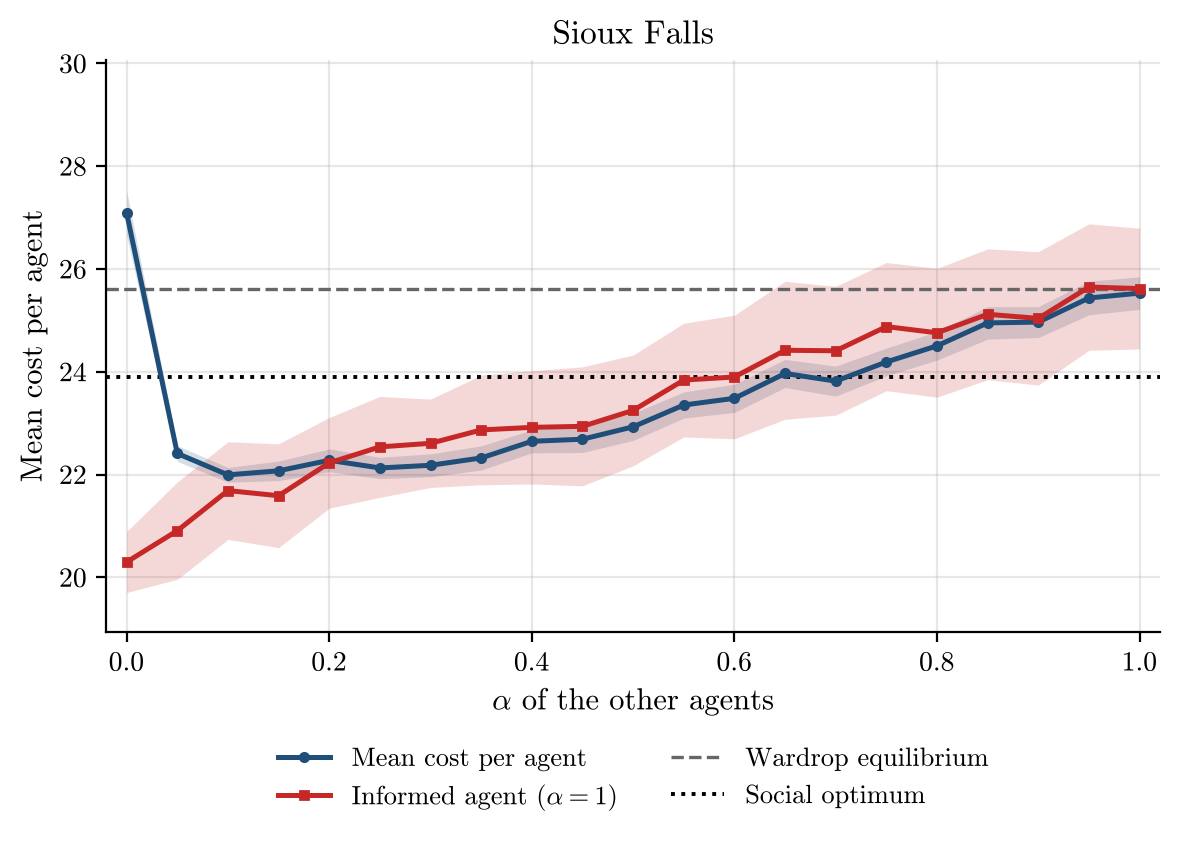

The data file committed next to this chart (first rows):
alpha, runs, incomplete_runs, mean_cost_per_agent, mean_cost_per_agent_ci95, informed_agent_cost, informed_agent_cost_ci95, wardrop_per_agent, optimum_per_agent
0.0, 50, 0, 27.09, 0.4326, 20.3, 0.5933, 25.62, 23.89
0.05, 50, 0, 22.41, 0.1537, 20.91, 0.9473, 25.62, 23.89
0.1, 50, 0, 22, 0.1436, 21.69, 0.9499, 25.62, 23.89
0.15, 50, 0, 22.07, 0.1898, 21.59, 1.01, 25.62, 23.89
0.2, 50, 0, 22.28, 0.221, 22.23, 0.882, 25.62, 23.89
0.25, 50, 0, 22.13, 0.2078, 22.54, 0.9819, 25.62, 23.89
0.3, 50, 0, 22.18, 0.2223, 22.61, 0.8595, 25.62, 23.89
0.35, 50, 0, 22.32, 0.2348, 22.87, 1.067, 25.62, 23.89
0.4, 50, 0, 22.65, 0.2237, 22.92, 1.101, 25.62, 23.89
0.45, 50, 0, 22.69, 0.2588, 22.94, 1.158, 25.62, 23.89
0.5, 50, 0, 22.93, 0.2635, 23.25, 1.077, 25.62, 23.89
0.55, 50, 0, 23.35, 0.2544, 23.84, 1.106, 25.62, 23.89
0.6, 50, 0, 23.48, 0.2734, 23.9, 1.202, 25.62, 23.89
0.65, 50, 0, 23.97, 0.2729, 24.42, 1.342, 25.62, 23.89
0.7, 50, 0, 23.82, 0.292, 24.41, 1.253, 25.62, 23.89
0.75, 50, 0, 24.19, 0.2695, 24.88, 1.247, 25.62, 23.89
0.8, 50, 0, 24.51, 0.2767, 24.76, 1.253, 25.62, 23.89
0.85, 50, 0, 24.95, 0.3156, 25.12, 1.273, 25.62, 23.89
0.9, 50, 0, 24.97, 0.3008, 25.04, 1.298, 25.62, 23.89
0.95, 50, 0, 25.44, 0.3269, 25.65, 1.23, 25.62, 23.89
1.0, 50, 0, 25.53, 0.3158, 25.62, 1.174, 25.62, 23.89
